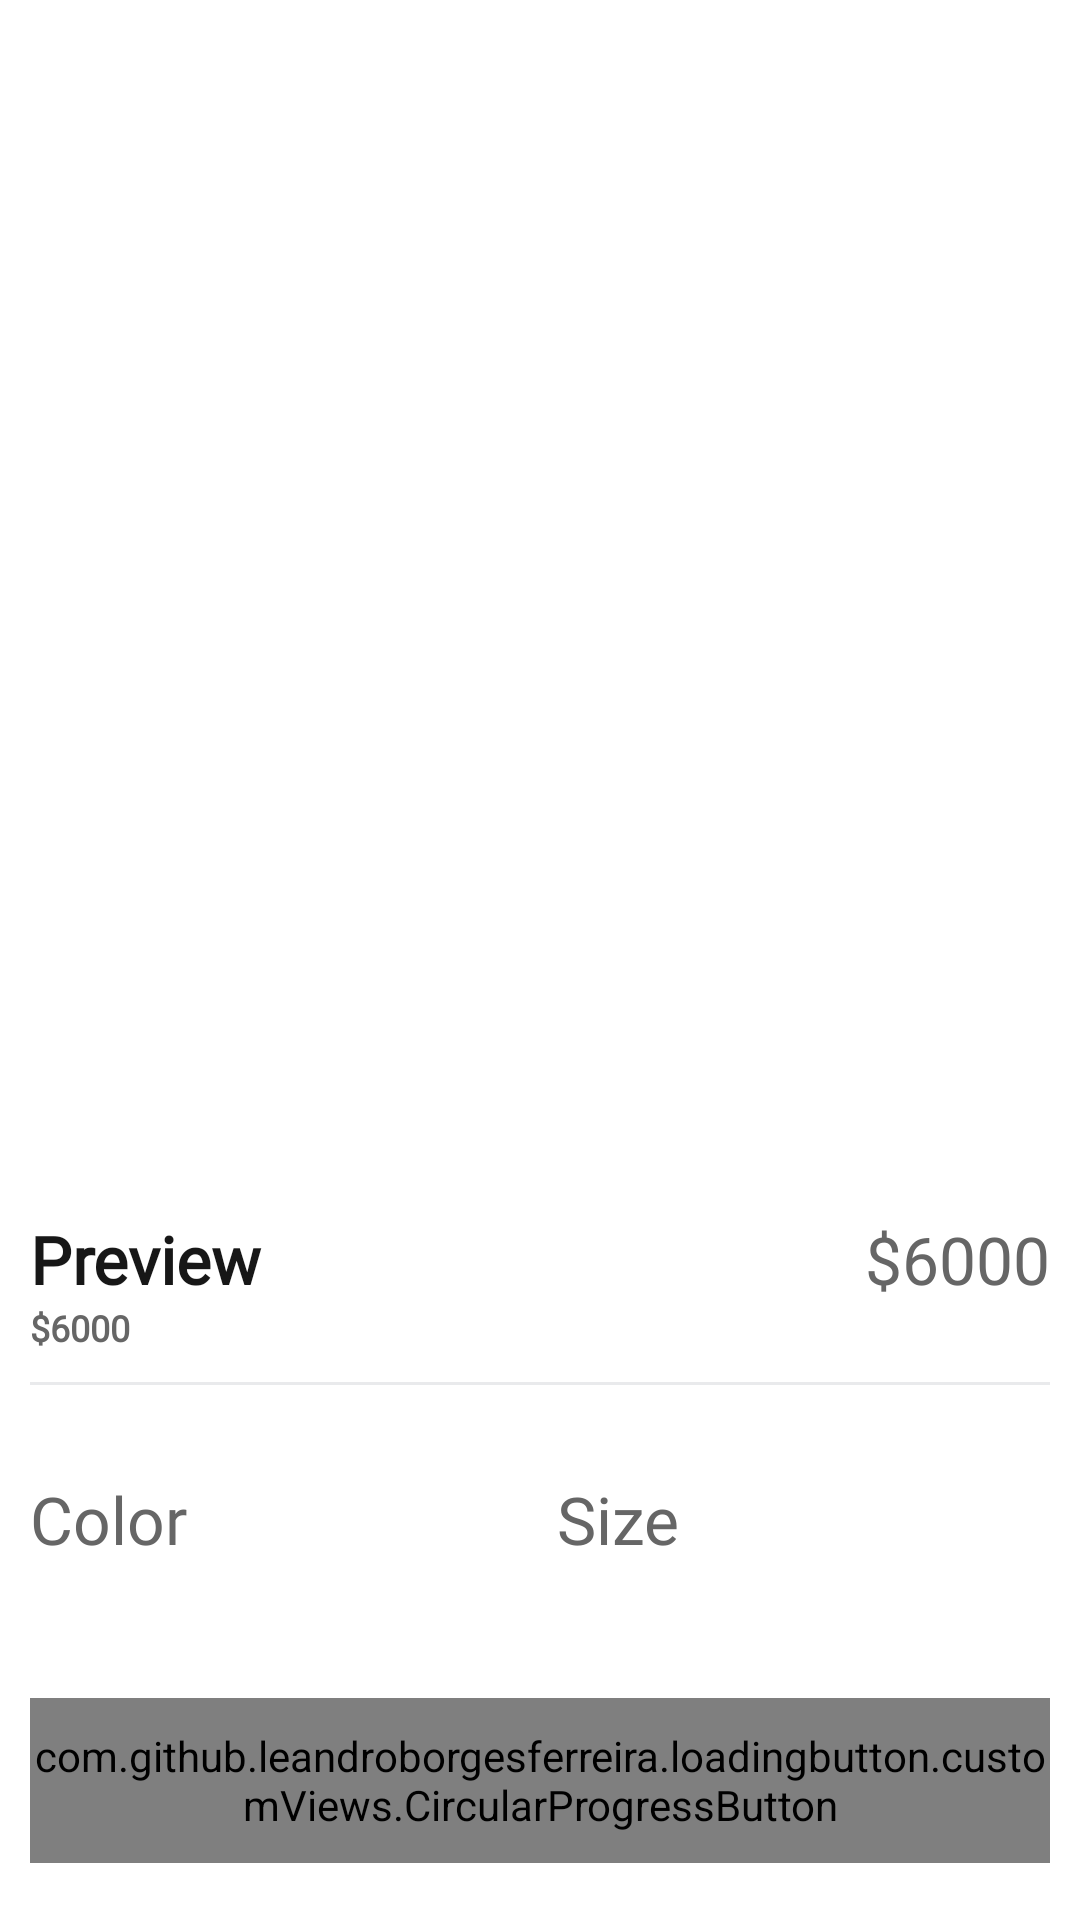

Produce the Android XML layout that renders to this screen, including the resource entries it uses.
<!-- AndroidManifest.xml: application theme Theme.ThingApp -->
<!-- res/layout/fragment_product_details.xml -->
<?xml version="1.0" encoding="utf-8"?>
<androidx.core.widget.NestedScrollView xmlns:android="http://schemas.android.com/apk/res/android"
    android:layout_width="match_parent"
    android:layout_height="match_parent"
    xmlns:app="http://schemas.android.com/apk/res-auto"
    android:fillViewport="true">

    <androidx.constraintlayout.widget.ConstraintLayout
        android:layout_width="match_parent"
        android:layout_height="match_parent">
        
        <androidx.cardview.widget.CardView
            android:id="@+id/cardProductImages"
            android:layout_width="0dp"
            android:layout_height="350dp"
            android:layout_marginTop="20dp"
            app:cardCornerRadius="15dp"
            app:layout_constraintStart_toStartOf="parent"
            app:layout_constraintEnd_toEndOf="parent"
            app:layout_constraintTop_toTopOf="parent"
            app:cardElevation="0dp"
            android:layout_marginStart="10dp"
            android:layout_marginEnd="10dp">
            
            <androidx.viewpager2.widget.ViewPager2
                android:id="@+id/viewPagerProductImages"
                android:layout_width="match_parent"
                android:layout_height="match_parent"/>
            
        </androidx.cardview.widget.CardView>

        <ImageView
            android:id="@+id/imageClose"
            android:layout_width="40dp"
            android:layout_height="40dp"
            android:src="@drawable/ic_close"
            android:padding="5dp"
            app:tint="@color/g_black"
            app:layout_constraintTop_toTopOf="@id/cardProductImages"
            app:layout_constraintStart_toStartOf="@id/cardProductImages"
            android:layout_margin="10dp"
            android:elevation="10dp"/>
        
        <LinearLayout
            android:id="@+id/linearTitlePrice"
            android:layout_width="0dp"
            android:layout_height="wrap_content"
            android:orientation="horizontal"
            android:layout_marginTop="35dp"
            app:layout_constraintTop_toBottomOf="@id/cardProductImages"
            app:layout_constraintStart_toStartOf="parent"
            app:layout_constraintEnd_toEndOf="parent"
            android:layout_marginStart="10dp"
            android:layout_marginEnd="10dp">

            <TextView
                android:id="@+id/tvProductName"
                android:layout_width="wrap_content"
                android:layout_height="wrap_content"
                android:layout_weight="1"
                style="@style/h3"
                android:textStyle="bold"
                android:text="Preview"/>

            <TextView
                android:id="@+id/tvProductPrice"
                android:layout_width="wrap_content"
                android:layout_height="wrap_content"
                style="@style/h3"
                android:textColor="@color/g_gray700"
                android:text="$6000"/>
        </LinearLayout>

        <TextView
            android:id="@+id/tvProductDescription"
            android:layout_width="wrap_content"
            android:layout_height="wrap_content"
            style="@style/h3"
            android:textColor="@color/g_gray700"
            app:layout_constraintTop_toBottomOf="@id/linearTitlePrice"
            app:layout_constraintStart_toStartOf="@id/linearTitlePrice"
            android:textSize="12sp"
            android:textStyle="bold"
            android:text="$6000"/>

        <View
            android:id="@+id/line"
            android:layout_width="0dp"
            android:layout_height="1dp"
            android:background="@color/g_line"
            app:layout_constraintStart_toStartOf="parent"
            app:layout_constraintEnd_toEndOf="parent"
            app:layout_constraintTop_toBottomOf="@id/tvProductDescription"
            android:layout_marginStart="10dp"
            android:layout_marginEnd="10dp"
            android:layout_marginTop="10dp"/>
        
        <LinearLayout
            android:id="@+id/linearProductReferences"
            android:layout_width="0dp"
            android:layout_height="wrap_content"
            android:orientation="horizontal"
            app:layout_constraintStart_toStartOf="@id/line"
            app:layout_constraintEnd_toEndOf="@id/line"
            app:layout_constraintTop_toBottomOf="@id/line"
            android:layout_marginTop="30dp">
            
            <LinearLayout
                android:layout_width="wrap_content"
                android:layout_height="wrap_content"
                android:orientation="vertical"
                android:layout_weight="1">
                <TextView
                    android:id="@+id/tvProductColors"
                    android:layout_width="wrap_content"
                    android:layout_height="wrap_content"
                    style="@style/h3"
                    android:textColor="@color/g_gray700"
                    android:text="Color"/>
                
                <androidx.recyclerview.widget.RecyclerView
                    android:id="@+id/rvColors"
                    android:layout_width="wrap_content"
                    android:layout_height="wrap_content"/>

            </LinearLayout>

            <LinearLayout
                android:layout_width="wrap_content"
                android:layout_height="wrap_content"
                android:orientation="vertical"
                android:layout_weight="1">
                <TextView
                    android:id="@+id/tvProductSize"
                    android:layout_width="wrap_content"
                    android:layout_height="wrap_content"
                    style="@style/h3"
                    android:textColor="@color/g_gray700"
                    android:text="Size"/>

                <androidx.recyclerview.widget.RecyclerView
                    android:id="@+id/rvSize"
                    android:layout_width="wrap_content"
                    android:layout_height="wrap_content"/>

            </LinearLayout>


        </LinearLayout>

        <com.github.leandroborgesferreira.loadingbutton.customViews.CircularProgressButton
            android:id="@+id/buttonAddToCart"
            style="@style/blackButtonStyle"
            android:layout_width="0dp"
            android:layout_height="@dimen/mediumButtonHeight"
            android:text="Add to Cart"
            app:layout_constraintEnd_toEndOf="@id/linearProductReferences"
            app:layout_constraintStart_toStartOf="@id/linearProductReferences"
            app:layout_constraintTop_toBottomOf="@id/linearProductReferences"
            app:layout_constraintBottom_toBottomOf="parent"
            android:layout_marginTop="45dp"
            android:layout_marginBottom="20dp"
            app:spinning_bar_color="@color/white"
            />


        
    </androidx.constraintlayout.widget.ConstraintLayout>

</androidx.core.widget.NestedScrollView>
<!-- resources referenced by this layout -->
<resources>
  <color name="g_black">#171717</color>
  <color name="g_gray700">#666666</color>
  <color name="g_line">#E9EAEC</color>
  <color name="white">#FFFFFFFF</color>
  <dimen name="mediumButtonHeight">55dp</dimen>
  <style name="blackButtonStyle">
          <item name="android:background">@drawable/black_background</item>
          <item name="android:fontFamily">@font/inter_18pt_semibold</item>
          <item name="android:textColor">@color/white</item>
          <item name="android:textSize">@dimen/h2TextSize</item>
          <item name="android:textAllCaps">false</item>
          <item name="android:letterSpacing">0.02</item>
      </style>
  <style name="h3">
          <item name="android:fontFamily">@font/inter_18pt_medium</item>
          <item name="android:textColor">@color/g_black</item>
          <item name="android:textSize">@dimen/h3TextSize</item>
      </style>
  <style name="Theme.ThingApp" parent="Base.Theme.ThingApp" />
  <!-- drawable black_background (drawable) -->
  <shape android:shape="rectangle" xmlns:android="http://schemas.android.com/apk/res/android">
      <solid android:color="#000000"/>
      <corners android:radius="@dimen/buttonCorners"/>
  </shape>
  <dimen name="h2TextSize">17sp</dimen>
  <dimen name="h3TextSize">22sp</dimen>
  <style name="Base.Theme.ThingApp" parent="Theme.Material3.Light.NoActionBar">
          <item name="android:windowBackground">@android:color/white</item>
          <item name="colorSurface">@android:color/white</item>
  
          <item name="colorSecondaryContainer">#F0F0F0</item>
  
          <item name="colorError">#FF3B30</item>
      </style>
  <dimen name="buttonCorners">5dp</dimen>
</resources>
